5-way image classification set "images4_resized" from GitHub (pppfkp/money_recognitiom); label vocabulary: dwadziescia, dwiescie, dziesiec, piecdziesiat, sto.

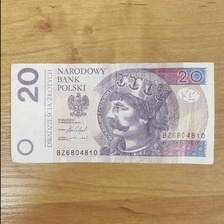
Label: dwadziescia

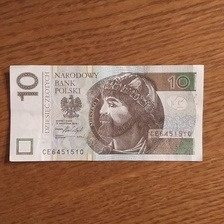
Label: dziesiec

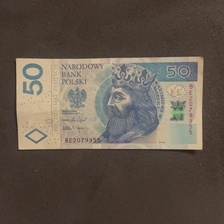
Label: piecdziesiat

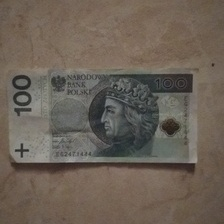
Label: sto

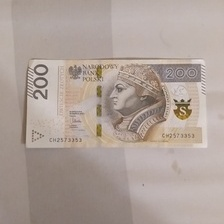
Label: dwiescie

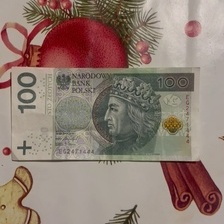
Label: sto
